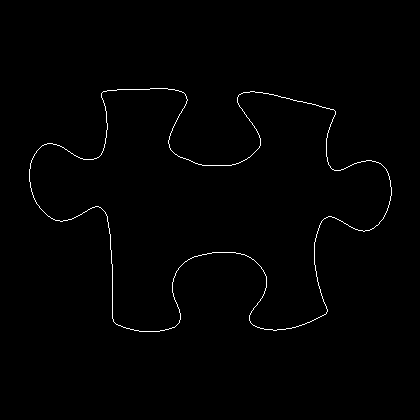

Data behind this chart, as committed beside it:
29, 169
29, 170
29, 171
29, 172
29, 173
29, 174
29, 175
29, 176
29, 177
29, 178
29, 179
29, 180
29, 181
30, 182
30, 183
30, 184
30, 185
30, 186
30, 187
31, 188
31, 189
31, 190
31, 191
32, 192
32, 193
32, 194
33, 195
33, 196
33, 197
34, 198
34, 199
35, 200
35, 201
36, 202
36, 203
37, 204
38, 205
39, 206
39, 207
40, 208
41, 209
42, 210
43, 211
44, 212
45, 213
46, 214
47, 215
48, 216
49, 216
50, 217
51, 218
52, 218
53, 219
54, 219
55, 220
56, 220
57, 220
58, 220
59, 220
60, 221
61, 221
... 1,323 more rows
